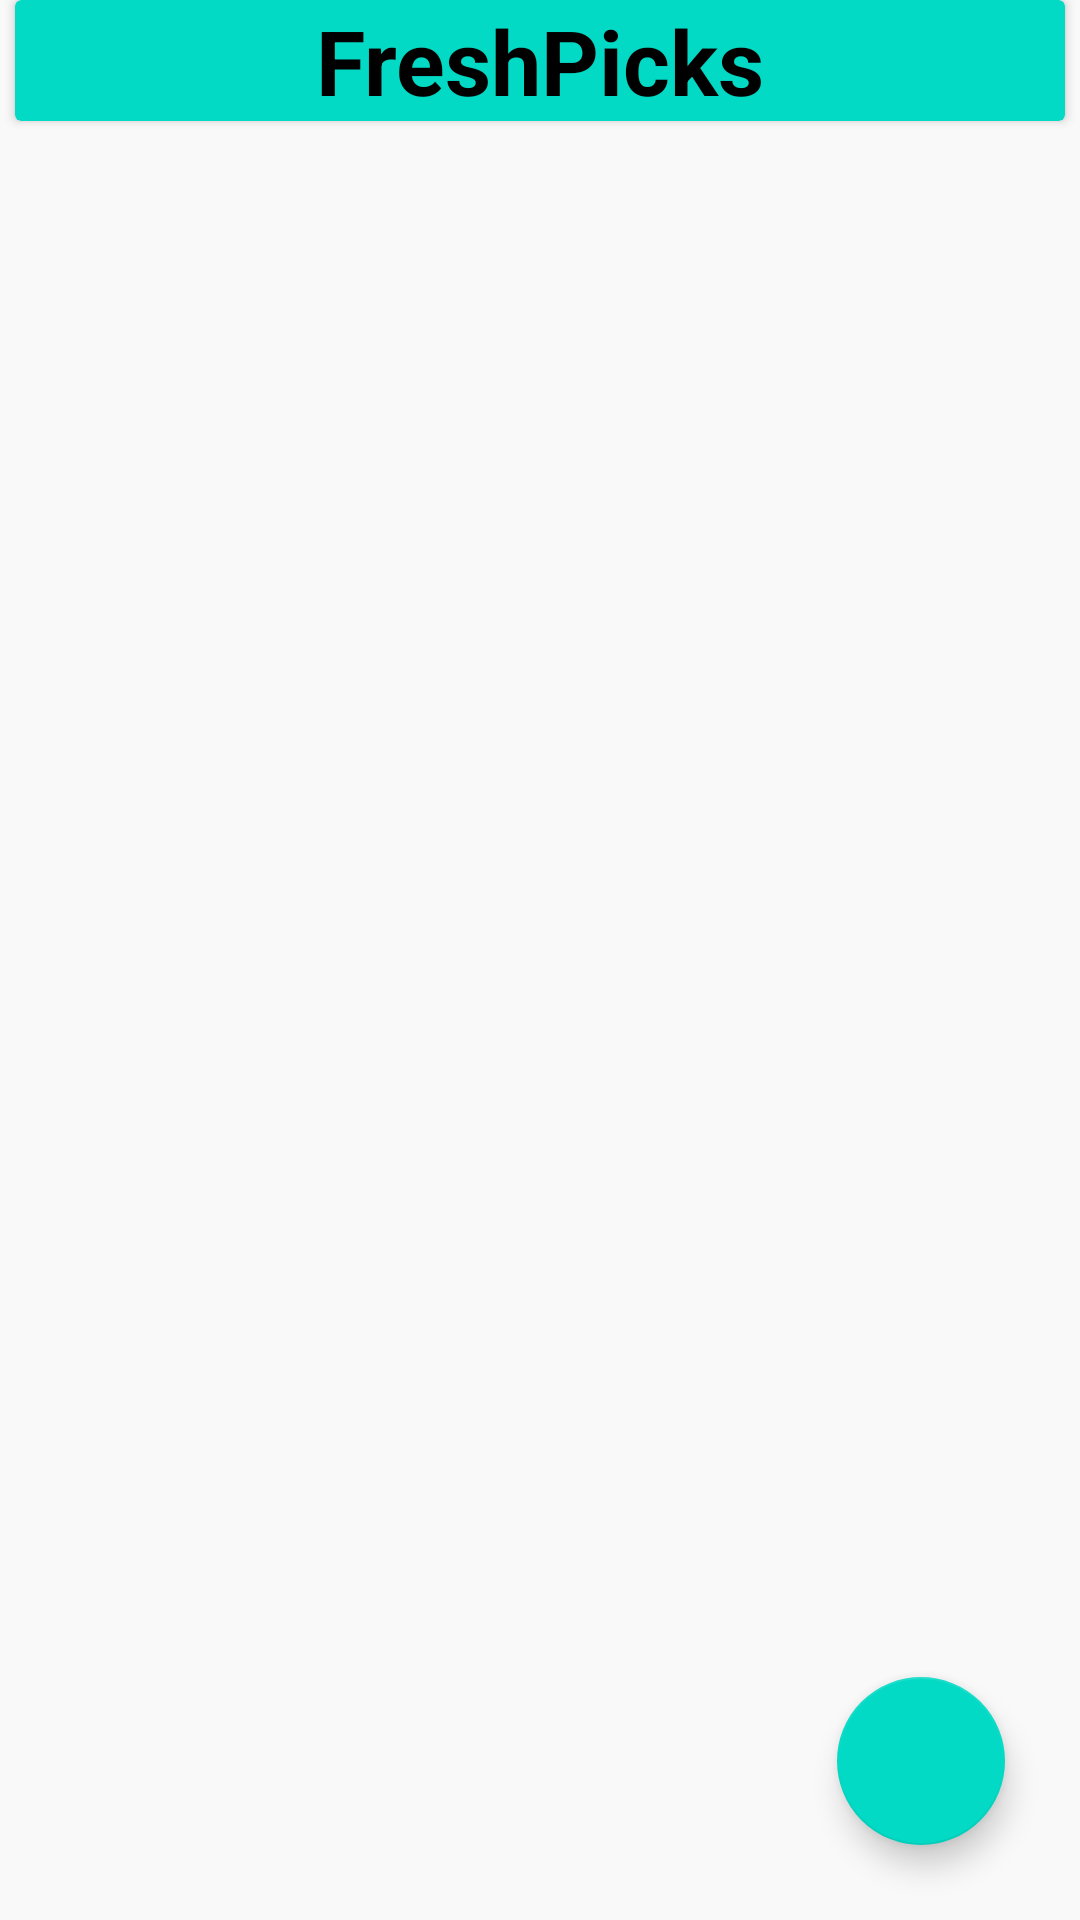

Android layout source for this screen:
<!-- AndroidManifest.xml: application theme Theme.GroceryApp -->
<!-- res/layout/activity_main.xml -->
<?xml version="1.0" encoding="utf-8"?>
<RelativeLayout xmlns:android="http://schemas.android.com/apk/res/android"
    xmlns:app="http://schemas.android.com/apk/res-auto"
    xmlns:tools="http://schemas.android.com/tools"
    android:layout_width="match_parent"
    android:background="#F9F9F9"
    android:layout_height="match_parent"
    tools:context=".MainActivity">
    <androidx.cardview.widget.CardView
        android:layout_width="match_parent"
        android:layout_height="wrap_content"
       android:layout_marginLeft="5dp"
        android:layout_marginRight="5dp"
        android:layout_marginBottom="10dp"
        android:background="@drawable/header_bg"
        android:backgroundTint="@color/teal_200"
        android:id="@+id/header"
        >
        <TextView
            android:layout_width="match_parent"
            android:layout_height="wrap_content"
            android:text="@string/app_name"
            android:gravity="center"
            android:textAlignment="center"
            android:textSize="30sp"
            android:textStyle="bold"
            android:textColor="@color/black"/>
    </androidx.cardview.widget.CardView>

    <androidx.recyclerview.widget.RecyclerView
        android:id="@+id/rvitems"
        android:layout_width="match_parent"
        android:layout_height="match_parent"
        android:layout_below="@id/header"
        tools:listitem="@layout/grocery_rv_item">

    </androidx.recyclerview.widget.RecyclerView>

    <com.google.android.material.floatingactionbutton.FloatingActionButton
        android:id="@+id/fabAdd"
        android:layout_width="wrap_content"
        android:layout_height="wrap_content"
        android:layout_alignParentEnd="true"
        android:layout_alignParentBottom="true"
        android:layout_marginStart="25dp"
        android:layout_marginTop="25dp"
        android:layout_marginEnd="25dp"
        android:layout_marginBottom="25dp"
        android:backgroundTint="@color/teal_200"
        android:elevation="5dp"
        android:src="@drawable/ic_baseline_add"
        app:tint="@color/white" />


</RelativeLayout>
<!-- resources referenced by this layout -->
<resources>
  <!-- drawable header_bg (drawable) -->
  <?xml version="1.0" encoding="utf-8"?>
  <shape android:shape="rectangle" xmlns:android="http://schemas.android.com/apk/res/android">
  
      <corners android:bottomLeftRadius="5dp" android:bottomRightRadius="5dp"/>
      <solid android:color="@color/teal_200"/>
  </shape>
  <string name="app_name">FreshPicks</string>
  <style name="Theme.GroceryApp" parent="Theme.MaterialComponents.DayNight.NoActionBar">
          
          <item name="colorPrimary">@color/purple_500</item>
          <item name="colorPrimaryVariant">@color/purple_700</item>
          <item name="colorOnPrimary">@color/white</item>
          
          <item name="colorSecondary">@color/teal_200</item>
          <item name="colorSecondaryVariant">@color/teal_700</item>
          <item name="colorOnSecondary">@color/black</item>
          
          <item name="android:statusBarColor" tools:targetApi="l">@color/black</item>
          
      </style>
  <!-- not gathered from this repository: default colours our renderer supplied (Android Studio template values) -->
  <color name="purple_500">#FF6200EE</color>
  <color name="purple_700">#FF3700B3</color>
  <color name="teal_200">#FF03DAC5</color>
  <color name="teal_700">#FF018786</color>
  <color name="black">#FF000000</color>
  <color name="white">#FFFFFFFF</color>
</resources>
